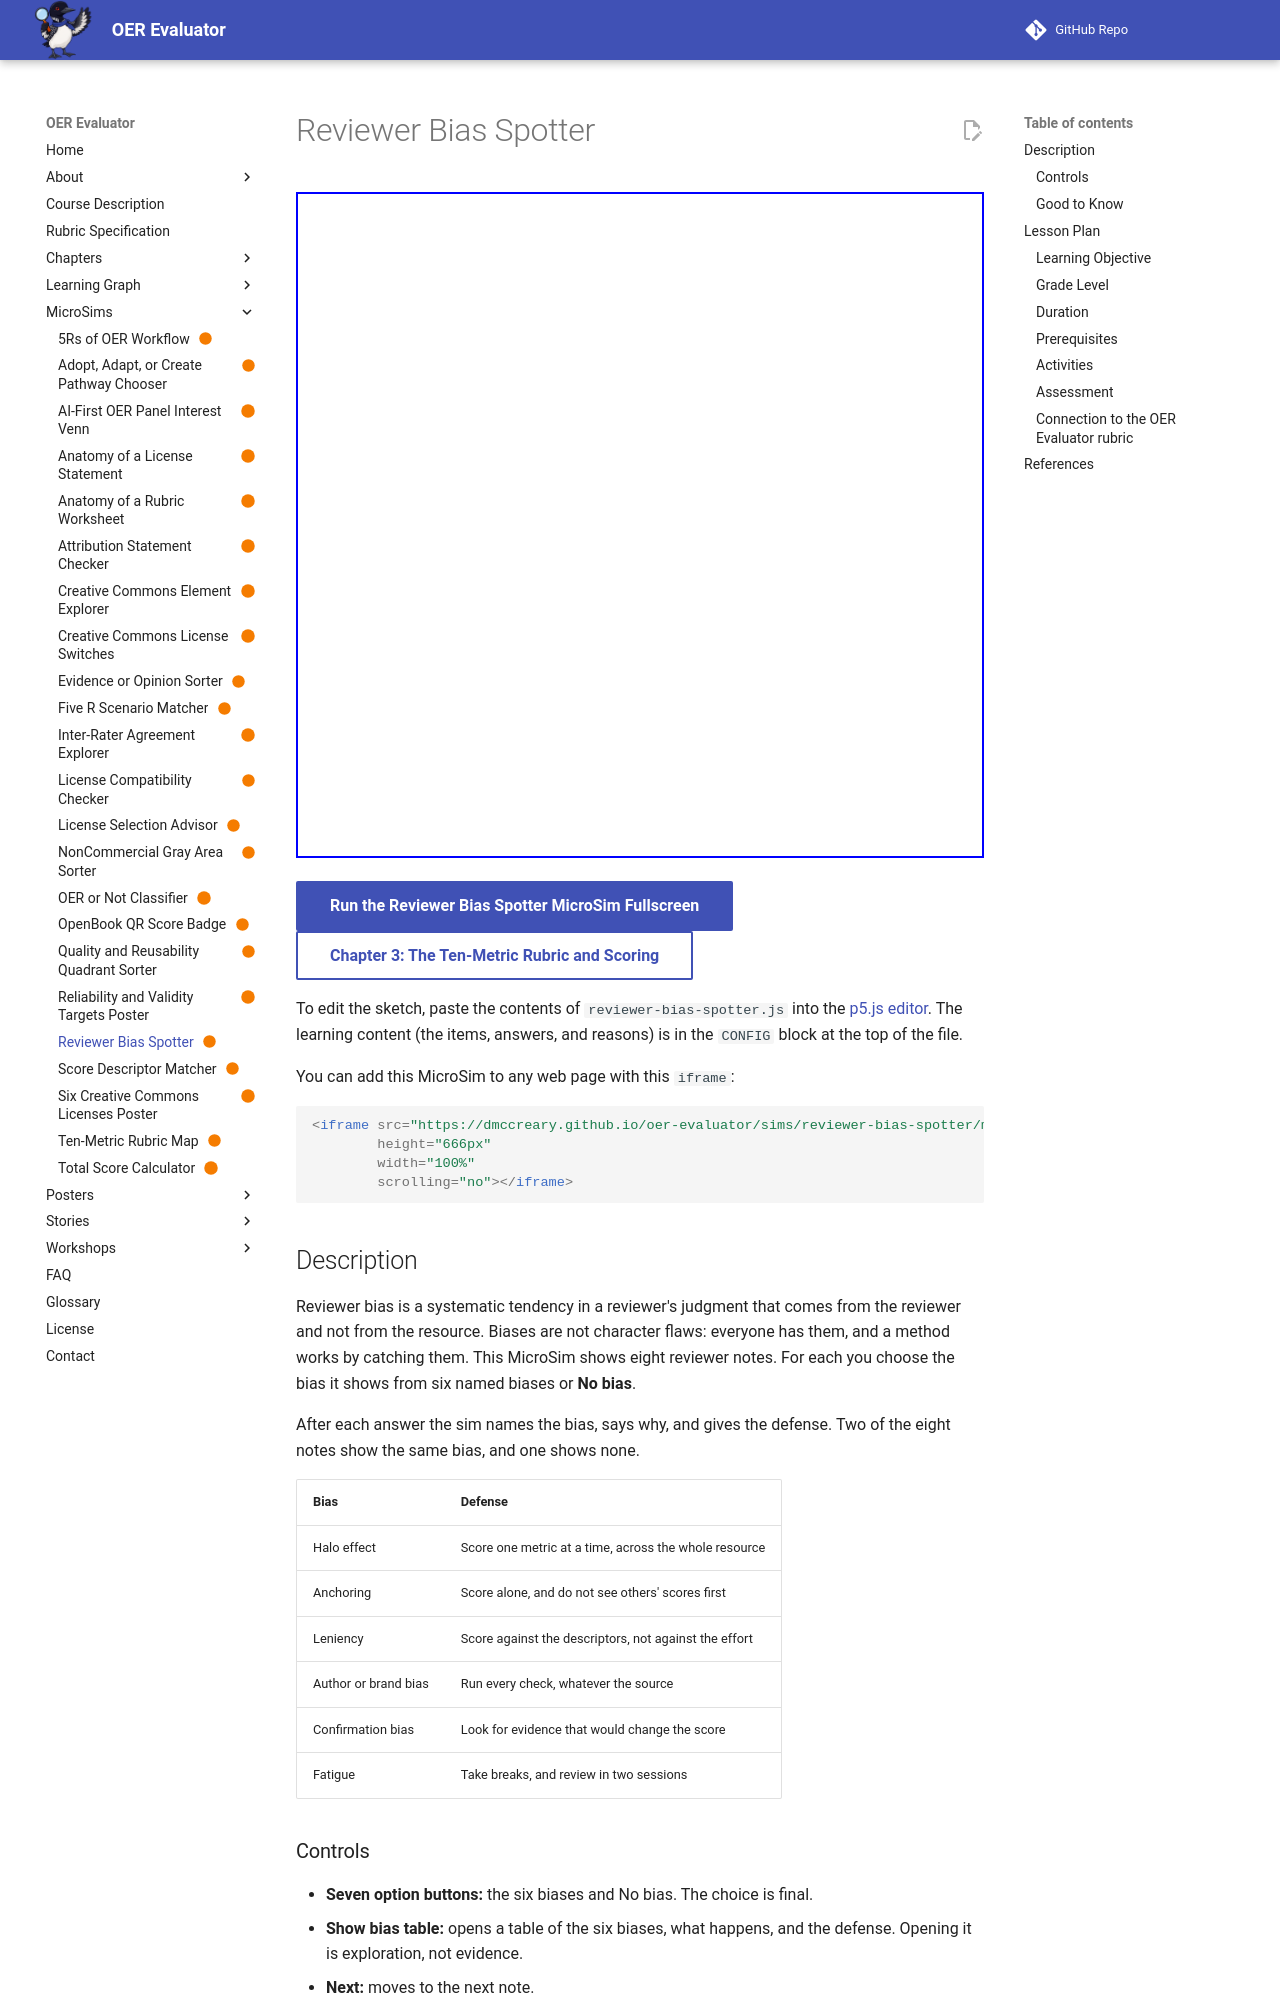

repository: dmccreary/oer-evaluator · page: sims/reviewer-bias-spotter/index.html · generator: mkdocs

---
title: Reviewer Bias Spotter
description: Distinguish the bias shown in each of eight reviewer notes from six named biases and a no-bias option, and learn the defense for each.
image: /sims/reviewer-bias-spotter/reviewer-bias-spotter.png
og:image: /sims/reviewer-bias-spotter/reviewer-bias-spotter.png
twitter:image: /sims/reviewer-bias-spotter/reviewer-bias-spotter.png
social:
   cards: false
status: built
quality_score: 100
---

# Reviewer Bias Spotter

<iframe src="main.html" height="666px" width="100%" scrolling="no"></iframe>

[Run the Reviewer Bias Spotter MicroSim Fullscreen](./main.html){ .md-button .md-button--primary }
<br/>
[Chapter 3: The Ten-Metric Rubric and Scoring](../../chapters/03-ten-metric-rubric-scoring/index.md){ .md-button }

To edit the sketch, paste the contents of `reviewer-bias-spotter.js` into the [p5.js editor](https://editor.p5js.org/). The learning content (the items, answers, and reasons) is in the `CONFIG` block at the top of the file.

You can add this MicroSim to any web page with this `iframe`:

```html
<iframe src="https://dmccreary.github.io/oer-evaluator/sims/reviewer-bias-spotter/main.html"
        height="666px"
        width="100%"
        scrolling="no"></iframe>
```

## Description

Reviewer bias is a systematic tendency in a reviewer's judgment that comes from the reviewer and not from the resource. Biases are not character flaws: everyone has them, and a method works by catching them. This MicroSim shows eight reviewer notes. For each you choose the bias it shows from six named biases or **No bias**.

After each answer the sim names the bias, says why, and gives the defense. Two of the eight notes show the same bias, and one shows none.

| Bias | Defense |
|---|---|
| Halo effect | Score one metric at a time, across the whole resource |
| Anchoring | Score alone, and do not see others' scores first |
| Leniency | Score against the descriptors, not against the effort |
| Author or brand bias | Run every check, whatever the source |
| Confirmation bias | Look for evidence that would change the score |
| Fatigue | Take breaks, and review in two sessions |

### Controls

- **Seven option buttons:** the six biases and No bias. The choice is final.
- **Show bias table:** opens a table of the six biases, what happens, and the defense. Opening it is exploration, not evidence.
- **Next:** moves to the next note.
- **Play again** and the missed-note review on the results screen.
